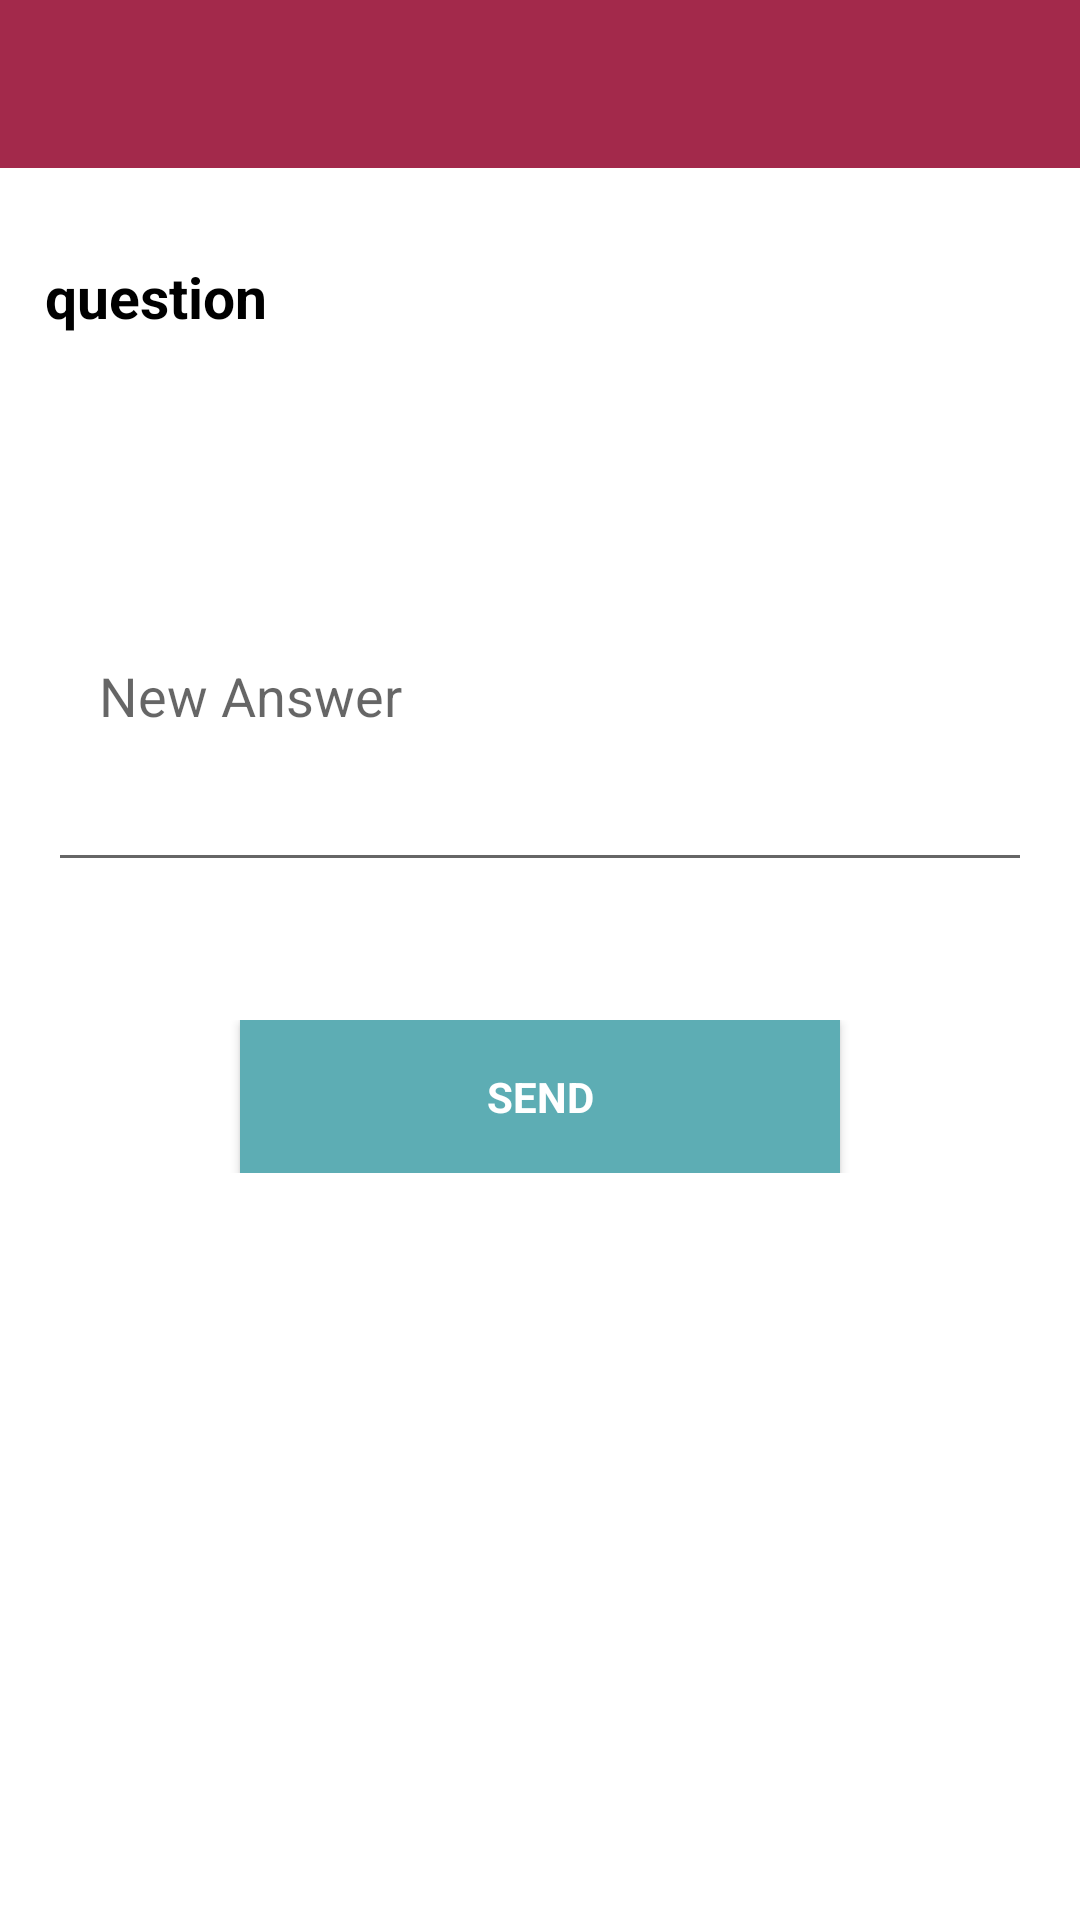

This screen was rendered from an Android layout file. Write that file and the resources it references.
<!-- AndroidManifest.xml: application theme AppTheme -->
<!-- res/layout/write_answer.xml -->
<?xml version="1.0" encoding="utf-8"?>
<LinearLayout xmlns:android="http://schemas.android.com/apk/res/android"
    android:layout_width="match_parent"
    android:layout_height="match_parent"
    xmlns:app="http://schemas.android.com/apk/res-auto"
    android:orientation="vertical"
    android:background="#ffffff">

    <android.support.design.widget.AppBarLayout
        android:layout_width="match_parent"
        android:layout_height="wrap_content"
        app:elevation="0dp">

        <android.support.v7.widget.Toolbar
            android:id="@+id/toolbar"
            android:layout_width="match_parent"
            android:layout_height="?attr/actionBarSize"
            android:background="@color/Darker"
            app:layout_scrollFlags="scroll|enterAlways"
            app:titleTextColor="@android:color/white" />

    </android.support.design.widget.AppBarLayout>

    <LinearLayout
        android:layout_width="match_parent"
        android:layout_height="wrap_content"
        android:layout_marginLeft="15dp"
        android:layout_marginRight="15dp"
        android:layout_marginTop="30dp">

        <android.support.v7.widget.AppCompatTextView
            android:id="@+id/Question"
            android:layout_width="wrap_content"
            android:layout_height="match_parent"
            android:text="question"
            android:textColor="@android:color/black"
            android:textSize="19dp"
            android:textStyle="bold" />

    </LinearLayout>

    <LinearLayout
        android:layout_width="match_parent"
        android:layout_height="wrap_content"
        android:orientation="horizontal">

        <android.support.design.widget.TextInputLayout
            android:layout_width="match_parent"
            android:layout_height="wrap_content"
            android:layout_marginTop="30dp"
            android:gravity="bottom"
            android:padding="@dimen/activity_horizontal_margin">

            <EditText
                android:id="@+id/answer"
                android:layout_width="match_parent"
                android:layout_height="wrap_content"
                android:hint="   New Answer"
                android:inputType="textMultiLine"
                android:lines="10"
                android:maxLines="10"
                android:minLines="5"
                android:selectAllOnFocus="false"
                android:singleLine="true"
                android:textColor="@android:color/black"

                />
        </android.support.design.widget.TextInputLayout>

    </LinearLayout>

    <LinearLayout
        android:layout_width="match_parent"
        android:layout_height="wrap_content"
        android:layout_gravity="center"
        android:layout_marginTop="30dp"
        android:orientation="vertical">

        <Button
            android:id="@+id/send_ans_button"
            style="?android:textAppearanceSmall"
            android:layout_width="200dp"
            android:layout_height="wrap_content"
            android:layout_gravity="center"
            android:layout_marginTop="0dp"
            android:background="@color/Blue"
            android:bottomLeftRadius="10dp"
            android:bottomRightRadius="50dp"
            android:padding="@dimen/activity_horizontal_margin"
            android:text="send"
            android:textColor="@android:color/white"
            android:textStyle="bold"
            android:topLeftRadius="10dp"
            android:topRightRadius="10dp" />

    </LinearLayout>

    <ProgressBar
        android:id="@+id/progressBar"
        android:layout_width="30dp"
        android:layout_height="30dp"
        android:layout_gravity="center|bottom"
        android:layout_marginBottom="20dp"
        android:visibility="gone" />




</LinearLayout>
<!-- resources referenced by this layout -->
<resources>
  <color name="Blue">#5DADB4</color>
  <color name="Darker">#a3294b</color>
  <dimen name="activity_horizontal_margin">16dp</dimen>
  <style name="AppTheme" parent="Base.Theme.AppCompat.Light.DarkActionBar">
          
          <item name="colorPrimary">@color/colorPrimary</item>
          <item name="colorPrimaryDark">@color/colorPrimaryDark</item>
          <item name="colorAccent">@color/colorAccent</item>
          <item name="windowNoTitle">true</item>
          <item name="windowActionBar">false</item>
      </style>
  <color name="colorPrimary">#ffffff</color>
  <color name="colorPrimaryDark">#F4511E</color>
  <color name="colorAccent">#CDDC39</color>
</resources>
